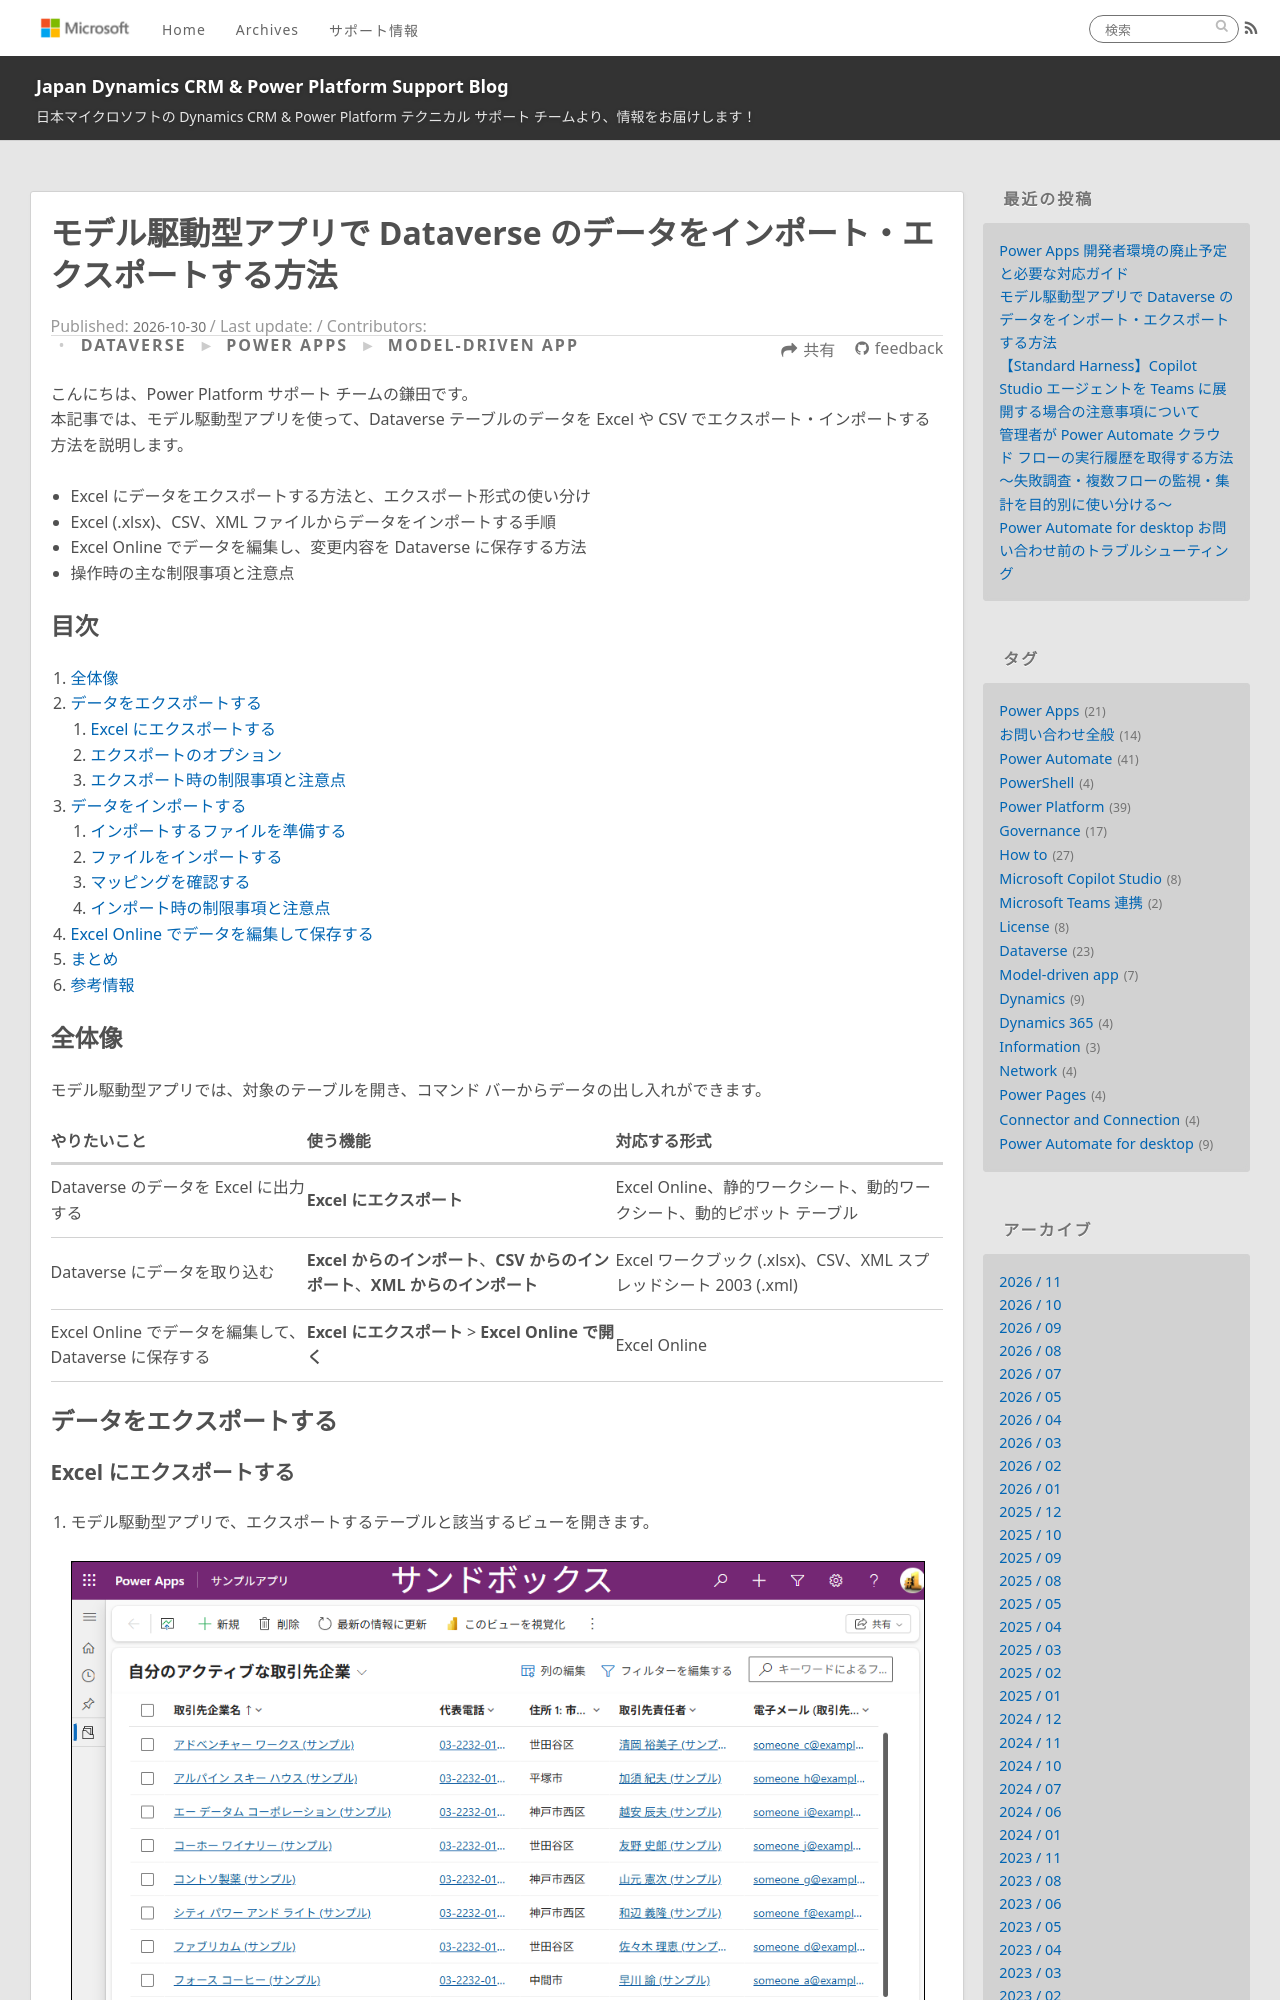

repository: jpdynamicscrm/blog · page: dataverse/model-driven-app-data-import-export/index.html · generator: jekyll

---
title: モデル駆動型アプリで Dataverse のデータをインポート・エクスポートする方法
date: 2026-10-30 14:00:00
tags:
  - Dataverse
  - Model-driven app
  - Import
  - Export
  - How to
categories:
  - [Dataverse]
  - [Power Apps, Model-driven app]
---

こんにちは、Power Platform サポート チームの鎌田です。  
本記事では、モデル駆動型アプリを使って、Dataverse テーブルのデータを Excel や CSV でエクスポート・インポートする方法を説明します。

- Excel にデータをエクスポートする方法と、エクスポート形式の使い分け
- Excel (.xlsx)、CSV、XML ファイルからデータをインポートする手順
- Excel Online でデータを編集し、変更内容を Dataverse に保存する方法
- 操作時の主な制限事項と注意点

<!-- more -->

## 目次

1. [全体像](#anchor-overview)
1. [データをエクスポートする](#anchor-export)
   1. [Excel にエクスポートする](#anchor-export-steps)
   1. [エクスポートのオプション](#anchor-export-types)
   1. [エクスポート時の制限事項と注意点](#anchor-export-notes)
1. [データをインポートする](#anchor-import)
   1. [インポートするファイルを準備する](#anchor-import-template)
   1. [ファイルをインポートする](#anchor-import-steps)
   1. [マッピングを確認する](#anchor-import-mapping)
   1. [インポート時の制限事項と注意点](#anchor-import-notes)
1. [Excel Online でデータを編集して保存する](#anchor-excel-online)
1. [まとめ](#anchor-summary)
1. [参考情報](#anchor-references)

<a id='anchor-overview'></a>
